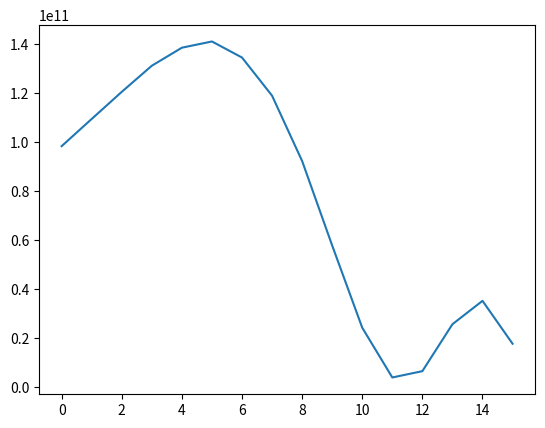

Reproduce this figure in Python.
import numpy as np
import math

def hz2mel(f):
    return 2595 * math.log10(1.0 + f / 700.0)

def mel2hz(mel):
    return 700.0 * (10.0**(mel / 2595.0) - 1.0)

numfilters = 16
lowf = hz2mel(50)
highf = hz2mel(6500)
sf = 16000
nfft = 257
precision = 8
centre_freqs = [mel2hz(lowf + (highf - lowf)/(numfilters + 1)*i) for i in range(numfilters + 2)]
#print(centre_freqs)

fft_bin_freqs = [sf/2.0/(nfft - 1)*i for i in range(nfft)]
#print(fft_bin_freqs)

fbank = []
for filt in range(numfilters):
    curr_filter = []
    for i in range(nfft):
        if fft_bin_freqs[i] < centre_freqs[filt]:
            curr_filter.append(0)
        elif fft_bin_freqs[i] <= centre_freqs[filt + 1]:
            curr_filter.append((fft_bin_freqs[i] - centre_freqs[filt]) / (centre_freqs[filt + 1] - centre_freqs[filt]))
        elif fft_bin_freqs[i] <= centre_freqs[filt + 2]:
            curr_filter.append((centre_freqs[filt + 2] - fft_bin_freqs[i]) / (centre_freqs[filt + 2] - centre_freqs[filt + 1]))
        else:
            curr_filter.append(0)
        #curr_filter[i] = curr_filter[i] * 2**precision
    fbank.append(curr_filter)

#print(fbank[0])

import matplotlib.pyplot as plt

fft_size = 512
wave = [32767 if i > (fft_size / 2)-3 and  i < (fft_size / 2)+3 else 0 for i in range(fft_size)]

tst = list(map(np.int32, wave))
dout_scipy = np.fft.fft(tst)
dout_scipy.real = dout_scipy.real* dout_scipy.real
dout_scipy.imag = dout_scipy.imag * dout_scipy.imag
sum_re_im = dout_scipy.real + dout_scipy.imag
sum_re_im = sum_re_im[0:257]
print(max(sum_re_im))

frame = sum_re_im

coeffs = []
for i in range(len(fbank)):
    coeffs.append(0)
    for j in range(len(fbank[0])):
        coeffs[i] += fbank[i][j] * frame[j]
    if coeffs[i] < 1.0:
        coeffs[i] = 1.0

#coeffs = [math.log10(coeff / 2**16) for coeff in coeffs]

for coeff in coeffs:
    coeff = coeff / 2**8
    print(f'{int(coeff):x}')

x_axis = [i for i in range(len(coeffs))]

plt.plot(x_axis, coeffs)
plt.show()


